3-way image classification set "data" from GitHub (jonas037321/Uebung_03); label vocabulary: flasche, handy, maus.

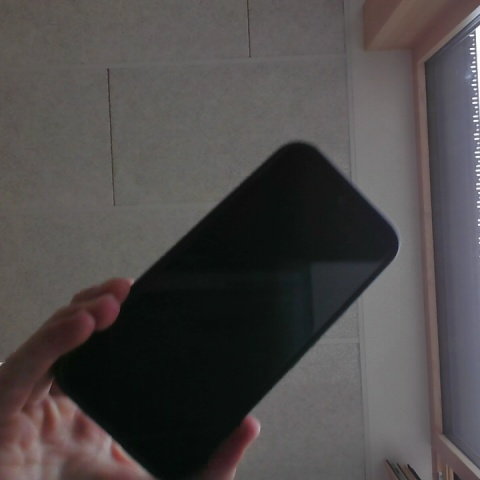
Label: handy

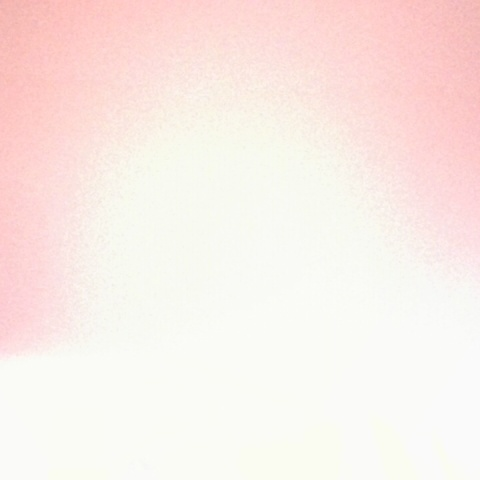
Label: maus

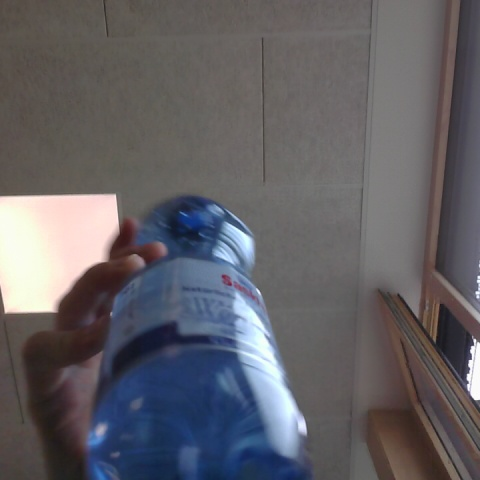
Label: flasche

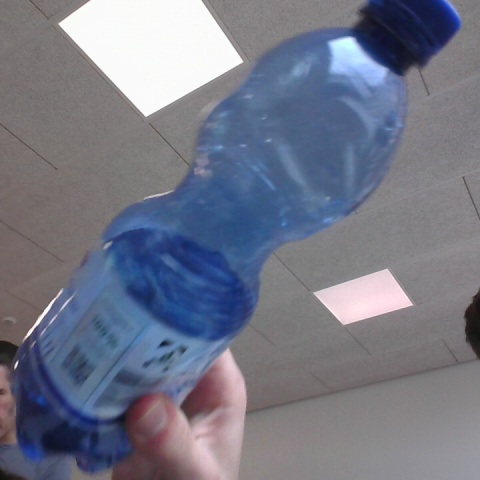
Label: flasche

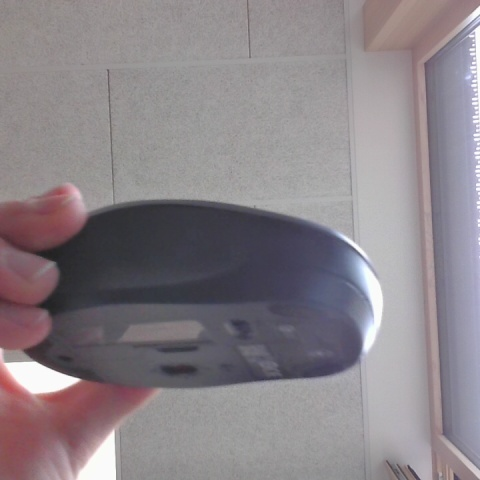
Label: maus

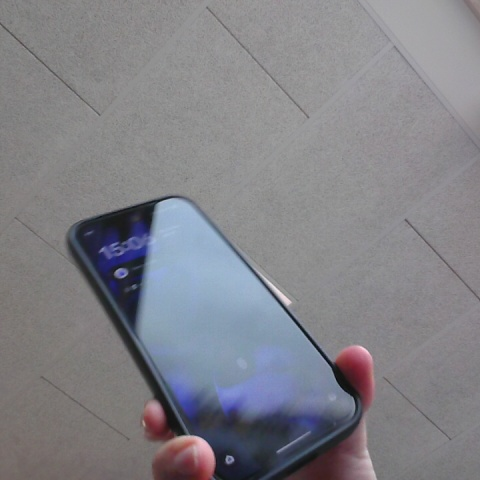
Label: handy
